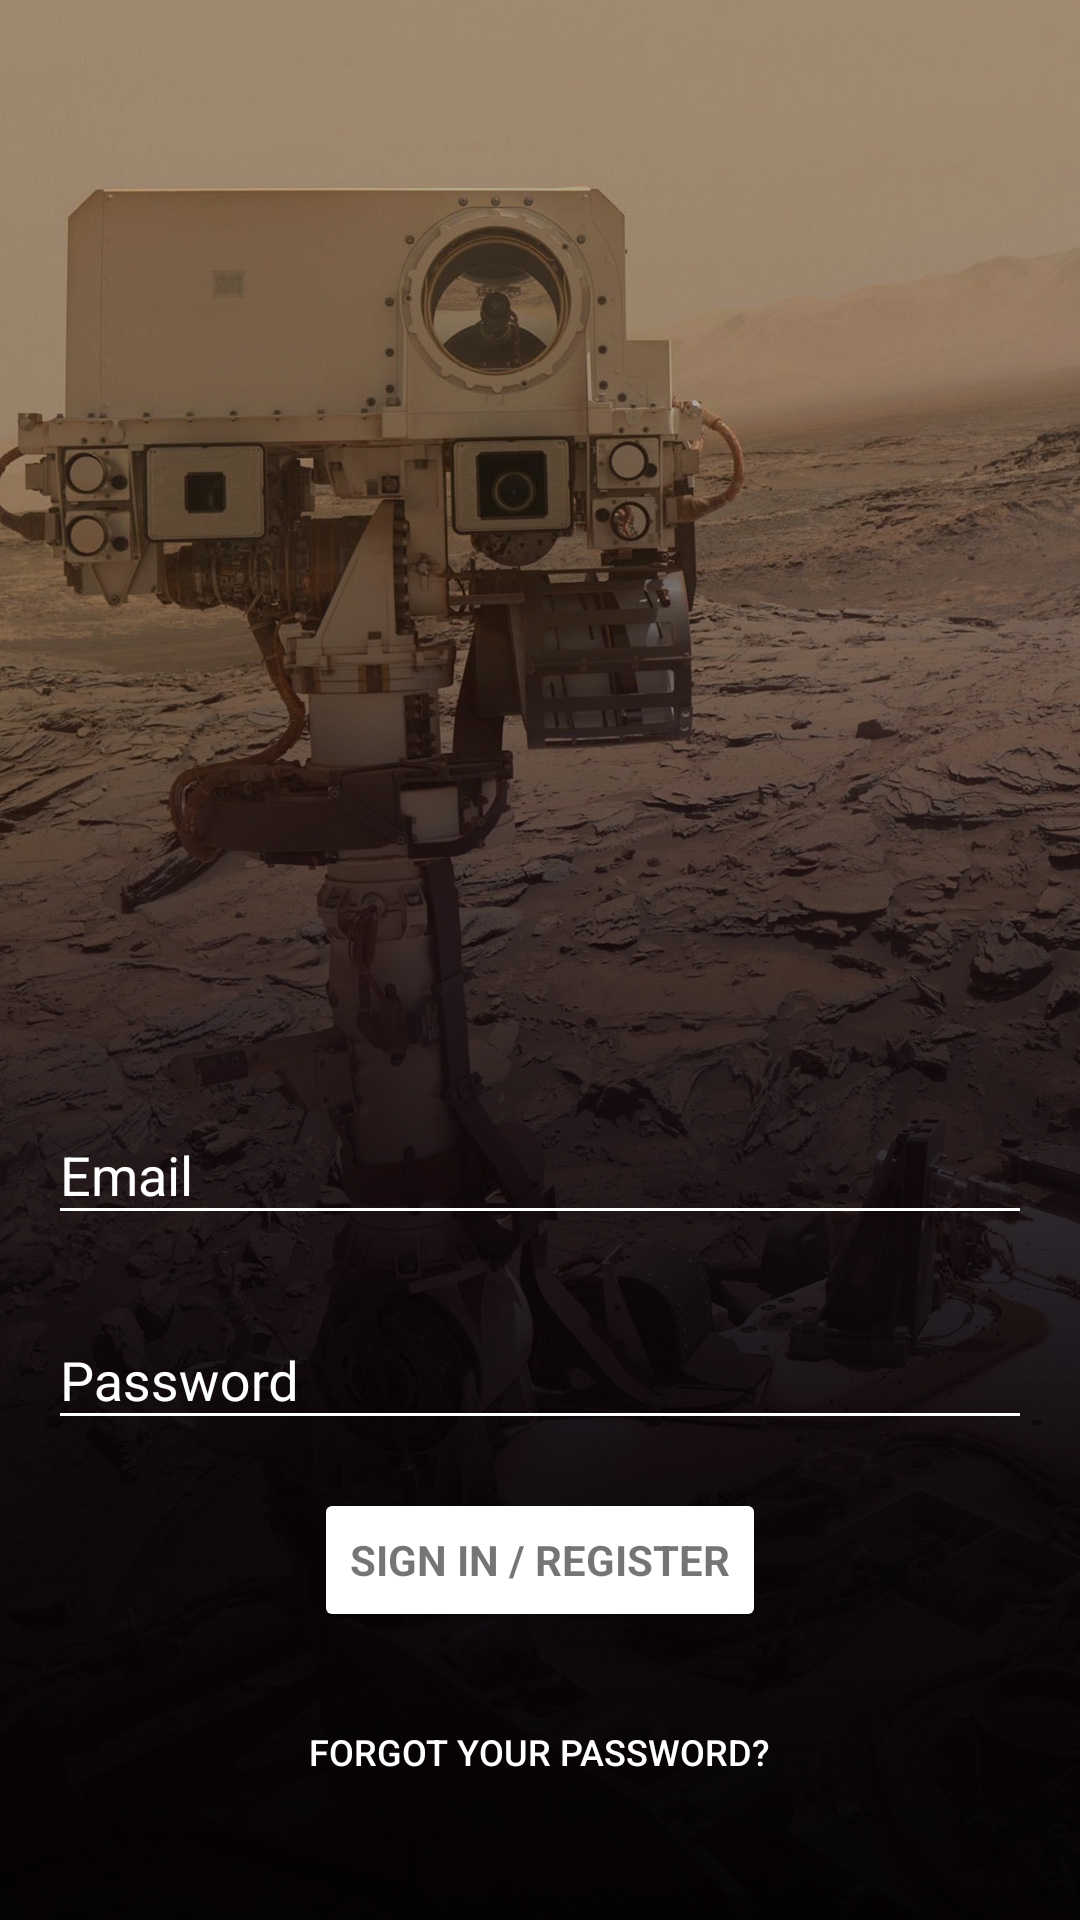

This screen was rendered from an Android layout file. Write that file and the resources it references.
<!-- AndroidManifest.xml: application theme AppTheme -->
<!-- res/layout/activity_signin.xml -->
<RelativeLayout
    xmlns:android="http://schemas.android.com/apk/res/android"
    xmlns:tools="http://schemas.android.com/tools"
    android:layout_width="match_parent"
    android:layout_height="match_parent"
    android:gravity="center_horizontal"
    android:orientation="vertical"
    tools:context="nl.lennartklein.lennartklein_pset6.SignInActivity">

    <ImageView
        android:layout_width="match_parent"
        android:layout_height="match_parent"
        android:src="@drawable/login_background"
        android:scaleType="centerCrop"/>

    
    <ProgressBar
        android:id="@+id/login_progress"
        style="?android:attr/progressBarStyleLarge"
        android:layout_width="match_parent"
        android:layout_height="wrap_content"
        android:layout_marginBottom="8dp"
        android:visibility="gone"
        android:layout_centerInParent="true"
        android:layout_gravity="center" />

    <ScrollView
        android:id="@+id/login_form"
        android:paddingBottom="@dimen/activity_vertical_margin"
        android:paddingLeft="@dimen/activity_horizontal_margin"
        android:paddingRight="@dimen/activity_horizontal_margin"
        android:paddingTop="@dimen/activity_vertical_margin"
        android:layout_width="match_parent"
        android:layout_height="match_parent">

        <LinearLayout
            android:layout_width="match_parent"
            android:layout_height="wrap_content"
            android:layout_gravity="bottom"
            android:orientation="vertical">

            <android.support.design.widget.TextInputLayout
                android:layout_width="match_parent"
                android:layout_height="wrap_content"
                android:textColorHint="@color/colorWhite"
                android:layout_marginBottom="@dimen/activity_vertical_margin">

                <AutoCompleteTextView
                    android:id="@+id/email"
                    android:layout_width="match_parent"
                    android:layout_height="wrap_content"
                    android:hint="@string/prompt_email"
                    android:textColor="@color/colorWhite"
                    android:inputType="textEmailAddress"
                    android:maxLines="1"
                    android:singleLine="true" />

            </android.support.design.widget.TextInputLayout>

            <android.support.design.widget.TextInputLayout
                android:layout_width="match_parent"
                android:layout_height="wrap_content"
                android:textColorHint="@color/colorWhite">

                <EditText
                    android:id="@+id/password"
                    android:layout_width="match_parent"
                    android:layout_height="wrap_content"
                    android:hint="@string/prompt_password"
                    android:imeActionId="6"
                    android:imeActionLabel="@string/action_sign_in_short"
                    android:imeOptions="actionUnspecified"
                    android:inputType="textPassword"
                    android:maxLines="1"
                    android:textColor="@color/colorWhite"
                    android:textColorHint="@color/colorWhite"
                    android:singleLine="true" />

            </android.support.design.widget.TextInputLayout>

            <Button
                android:id="@+id/email_sign_in_button"
                style="?android:textAppearanceSmall"
                android:layout_width="wrap_content"
                android:layout_height="wrap_content"
                android:layout_marginTop="16dp"
                android:layout_gravity="center"
                android:text="@string/action_sign_in"
                android:backgroundTint="@color/colorWhite"
                android:textStyle="bold" />

            <Button
                android:id="@+id/reset_password_button"
                android:layout_width="wrap_content"
                android:layout_height="wrap_content"
                android:layout_gravity="center"
                android:text="@string/forgot_password"
                android:layout_marginTop="@dimen/activity_vertical_margin"
                android:layout_marginBottom="@dimen/activity_vertical_margin"
                android:background="@android:color/transparent"
                android:textSize="12sp"
                android:textColor="@color/colorHyperlink"
                android:onClick="resetPassword" />

        </LinearLayout>
    </ScrollView>
</RelativeLayout>
<!-- resources referenced by this layout -->
<resources>
  <color name="colorHyperlink">#FFFFFF</color>
  <color name="colorWhite">#FFFFFF</color>
  <dimen name="activity_horizontal_margin">16dp</dimen>
  <dimen name="activity_vertical_margin">16dp</dimen>
  <!-- drawable login_background: jpg bitmap (drawable, 402248 bytes) -->
  <string name="action_sign_in">Sign in / register</string>
  <string name="action_sign_in_short">Sign in</string>
  <string name="forgot_password">Forgot your password?</string>
  <string name="prompt_email">Email</string>
  <string name="prompt_password">Password</string>
  <style name="AppTheme" parent="Theme.AppCompat.Light.DarkActionBar">
          
          <item name="colorPrimary">@color/colorPrimary</item>
          <item name="colorPrimaryDark">@color/colorPrimaryDark</item>
          <item name="colorAccent">@color/colorAccent</item>
          <item name="colorControlNormal">@color/colorWhite</item>
          <item name="colorControlActivated">@color/colorAccent</item>
          <item name="colorControlHighlight">@color/colorWhite</item>
      </style>
  <color name="colorPrimary">#553584</color>
  <color name="colorPrimaryDark">#3e3b41</color>
  <color name="colorAccent">#9d92ff</color>
</resources>
